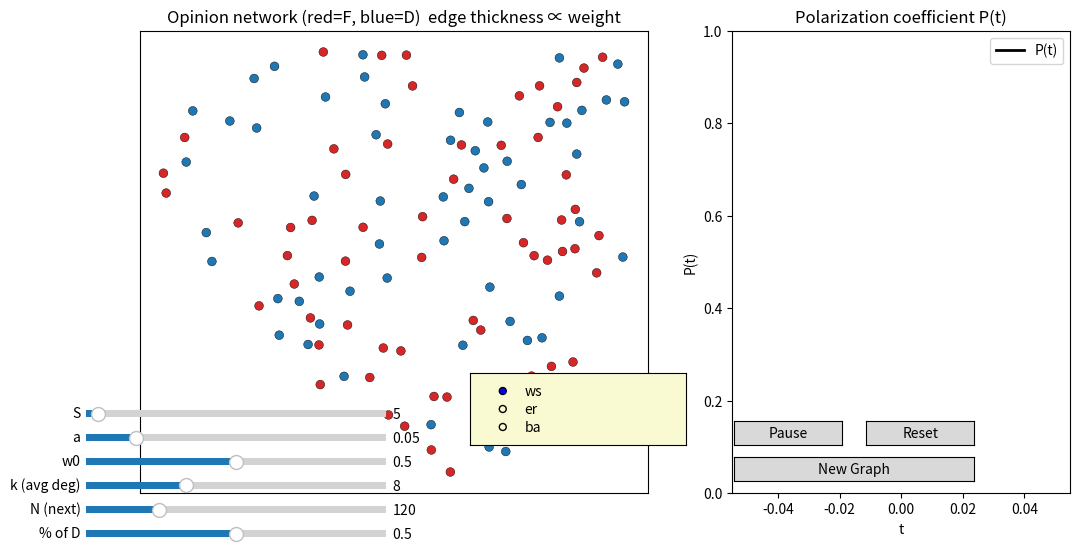

Here is the Python script that generated this plot:
#!/usr/bin/env python3
"""
Interactive polarisation model: competing persuasion + adaptive social weights.
Uses stubbornness S, polarization coefficient P(t), and configurable initial
fraction of Debunkers (pD).

Run:
    python toy_model4.py

Dependencies:
    pip install numpy networkx matplotlib
"""

from __future__ import annotations

import argparse
from typing import List, Optional, Tuple
import numpy as np

try:
    import networkx as nx
except ImportError:
    raise SystemExit("networkx required. Install with: pip install networkx")

try:
    import matplotlib.pyplot as plt
    from matplotlib.animation import FuncAnimation
    from matplotlib.collections import LineCollection
    from matplotlib.widgets import Button, Slider, RadioButtons
except ImportError:
    raise SystemExit("matplotlib required. Install with: pip install matplotlib")


# -------------------------------------------------------------------
# Graph factory (unchanged)
# -------------------------------------------------------------------
def make_graph(kind: str, n: int, k: int, p_ws: float = 0.1, seed: int = 1) -> nx.Graph:
    """Generate a synthetic graph of given type."""
    if n < 2:
        raise ValueError("n must be >= 2")
    if k < 1:
        k = 1

    if kind == "er":
        p = min(max(k / (n - 1), 0.0), 1.0)
        G = nx.erdos_renyi_graph(n, p, seed=seed)
        return G

    elif kind == "ws":
        k_ws = k if k % 2 == 0 else k + 1
        k_ws = min(k_ws, n - 1)
        if n == 2:
            G = nx.Graph()
            G.add_nodes_from(range(n))
            G.add_edge(0, 1)
            return G
        if k_ws < 2:
            k_ws = 2
        return nx.watts_strogatz_graph(n, k_ws, p_ws, seed=seed)

    elif kind == "ba":
        m = max(1, k // 2)
        m = min(m, n - 1)
        return nx.barabasi_albert_graph(n, m, seed=seed)

    raise ValueError(f"Unknown graph kind: {kind}")


# -------------------------------------------------------------------
# Dynamics – now with stubbornness S
# -------------------------------------------------------------------
def compute_flip_prob(node: int, G: nx.Graph, state: np.ndarray, S: float) -> float:
    """Probability that node flips its opinion (based on all disagreeing neighbours)."""
    prod = 1.0
    for nbr in G.neighbors(node):
        if state[nbr] != state[node]:           # disagree
            w = G[node][nbr]["weight"]
            prod *= (1.0 - w / S)
            if prod == 0.0:
                break
    return 1.0 - prod


def step_opinions(G: nx.Graph, state: np.ndarray, S: float, rng: np.random.Generator) -> int:
    """Synchronous opinion update. Returns number of flips."""
    n = state.size
    flip_probs = np.array([compute_flip_prob(i, G, state, S) for i in range(n)])
    flips = 0
    for i in range(n):
        if rng.random() < flip_probs[i]:
            state[i] ^= 1          # toggle 0<->1
            flips += 1
    return flips


def step_weights(G: nx.Graph, state: np.ndarray, a: float) -> None:
    """Update edge weights: +a for agreement, -a for disagreement, clipped to [0,1]."""
    for u, v in G.edges():
        w = G[u][v]["weight"]
        delta = a if state[u] == state[v] else -a
        new = w + delta
        if new < 0.0:
            new = 0.0
        elif new > 1.0:
            new = 1.0
        G[u][v]["weight"] = new


def initialise(G: nx.Graph, w0: float, pD: float = 0.5, seed: int = None) -> np.ndarray:
    """Assign random opinions (0=F, 1=D) with given fraction pD of D nodes."""
    rng_state = np.random.default_rng(seed)
    state = (rng_state.random(G.number_of_nodes()) < pD).astype(int)
    for u, v in G.edges():
        G[u][v]["weight"] = w0
    return state


# -------------------------------------------------------------------
# Interactive simulator
# -------------------------------------------------------------------
class PolarisationSimulator:
    def __init__(self, graph_kind="ws", n=120, k=8, w0=0.5, S=5.0, a=0.05, pD=0.5, seed=1):
        self.graph_kind = graph_kind
        self.n = n
        self.k = k
        self.w0 = w0
        self.S = S
        self.a = a
        self.pD = pD
        self.seed = seed
        self.rng = np.random.default_rng(seed)

        self._build_graph()
        self._setup_figure()
        self._create_widgets()

        self.t = 0
        self.running = True
        self.history = {"t": [], "P": []}

        self.anim = FuncAnimation(self.fig, self._update, interval=60, blit=False)
        self.fig.canvas.mpl_connect("key_press_event", self._on_key)

    def _build_graph(self, seed_offset=0):
        G = make_graph(self.graph_kind, self.n, self.k, seed=self.seed + seed_offset)
        self.G = G
        self.state = initialise(G, self.w0, pD=self.pD, seed=self.seed + seed_offset)
        self.pos = nx.spring_layout(G, seed=42)
        self.pos_arr = np.array([self.pos[u] for u in G.nodes()])

    def _setup_figure(self):
        self.fig = plt.figure(figsize=(12, 6))
        gs = self.fig.add_gridspec(1, 2, width_ratios=[3, 2])

        self.ax_net = self.fig.add_subplot(gs[0, 0])
        self.ax_net.set_xticks([])
        self.ax_net.set_yticks([])
        self.ax_net.set_title("Opinion network (red=F, blue=D)  edge thickness ∝ weight")

        self.edge_lc = LineCollection([], linewidths=0.5, alpha=0.3)
        self.ax_net.add_collection(self.edge_lc)

        colors = ["tab:red" if s == 0 else "tab:blue" for s in self.state]
        self.node_scat = self.ax_net.scatter(
            self.pos_arr[:, 0], self.pos_arr[:, 1], s=40,
            c=colors, edgecolors="k", linewidths=0.3, zorder=3
        )

        self.txt_info = self.ax_net.text(0.02, 0.98, "", transform=self.ax_net.transAxes,
                                         va="top", ha="left", fontsize=9)

        self.ax_ts = self.fig.add_subplot(gs[0, 1])
        self.ax_ts.set_title("Polarization coefficient P(t)")
        self.ax_ts.set_xlabel("t")
        self.ax_ts.set_ylabel("P(t)")
        self.ax_ts.set_ylim(0, 1)

        self.line_P, = self.ax_ts.plot([], [], label="P(t)", color="black", lw=2)
        self.ax_ts.legend(loc="upper right")

    def _create_widgets(self):
        axcolor = "lightgoldenrodyellow"
        left, width = 0.08, 0.25
        y0, dy, h = 0.07, 0.04, 0.025

        # Sliders – pD sits at the bottom
        ax_pD     = plt.axes([left, y0 - dy,      width, h], facecolor=axcolor)
        ax_S      = plt.axes([left, y0 + dy*4,    width, h], facecolor=axcolor)
        ax_a      = plt.axes([left, y0 + dy*3,    width, h], facecolor=axcolor)
        ax_w0     = plt.axes([left, y0 + dy*2,    width, h], facecolor=axcolor)
        ax_k      = plt.axes([left, y0 + dy*1,    width, h], facecolor=axcolor)
        ax_n      = plt.axes([left, y0 + dy*0,    width, h], facecolor=axcolor)

        self.sl_pD = Slider(ax_pD, "% of D", 0.0, 1.0, valinit=self.pD, valstep=0.05)
        self.sl_S  = Slider(ax_S,  "S", 1.0, 100.0, valinit=self.S, valstep=1.0)
        self.sl_a  = Slider(ax_a,  "a",              0.0,   0.3, valinit=self.a, valstep=0.01)
        self.sl_w0 = Slider(ax_w0, "w0",             0.0,   1.0, valinit=self.w0, valstep=0.05)
        self.sl_k  = Slider(ax_k,  "k (avg deg)",      2,    20, valinit=self.k, valstep=1)
        self.sl_n  = Slider(ax_n,  "N (next)",         30,   400, valinit=self.n, valstep=10)

        # Radio buttons
        rax = plt.axes([0.40, y0 + dy*3, 0.18, 0.12], facecolor=axcolor)
        label_order = ["ws", "er", "ba"]
        active_idx = label_order.index(self.graph_kind) if self.graph_kind in label_order else 0
        self.radio = RadioButtons(rax, tuple(label_order), active=active_idx)
        self.radio.on_clicked(self._on_graph_type)

        # Buttons
        ax_pause = plt.axes([0.62, y0 + dy*3, 0.09, 0.04])
        ax_reset = plt.axes([0.73, y0 + dy*3, 0.09, 0.04])
        ax_new   = plt.axes([0.62, y0 + dy*1.5, 0.20, 0.04])

        self.btn_pause = Button(ax_pause, "Pause")
        self.btn_reset = Button(ax_reset, "Reset")
        self.btn_new   = Button(ax_new, "New Graph")

        self.btn_pause.on_clicked(self._toggle_running)
        self.btn_reset.on_clicked(self._reset)
        self.btn_new.on_clicked(self._new_graph)

    def _on_graph_type(self, label):
        self.graph_kind = label

    def _toggle_running(self, event=None):
        self.running = not self.running
        self.btn_pause.label.set_text("Run" if not self.running else "Pause")

    def _reset(self, event=None):
        self.pD = self.sl_pD.val
        self.state = initialise(self.G, self.w0, pD=self.pD, seed=self.seed)
        self.t = 0
        self.history = {"t": [], "P": []}
        self._update_artists()

    def _new_graph(self, event=None):
        self.n = int(self.sl_n.val)
        self.k = int(self.sl_k.val)
        self.pD = self.sl_pD.val
        self._build_graph(seed_offset=hash(self.t))
        self.state = initialise(self.G, self.w0, pD=self.pD, seed=self.seed)
        self.t = 0
        self.history = {"t": [], "P": []}
        self.pos = nx.spring_layout(self.G, seed=42)
        self.pos_arr = np.array([self.pos[u] for u in self.G.nodes()])
        self.node_scat.set_offsets(self.pos_arr)
        self._update_artists()

    def _on_key(self, event):
        if event.key == " ":
            self._toggle_running()
        elif event.key.lower() == "r":
            self._reset()
        elif event.key.lower() == "n":
            self._new_graph()

    def _update_artists(self):
        # edges
        segs = []
        widths = []
        alphas = []
        for u, v in self.G.edges():
            segs.append(np.array([self.pos[u], self.pos[v]]))
            w = self.G[u][v]["weight"]
            widths.append(w * 2.5)
            alphas.append(0.1 + 0.8 * w)
        self.edge_lc.set_segments(segs)
        self.edge_lc.set_linewidths(widths)
        self.edge_lc.set_alpha(alphas)

        colors = ["tab:red" if s == 0 else "tab:blue" for s in self.state]
        self.node_scat.set_facecolors(colors)

        tarr = np.array(self.history["t"])
        if len(tarr) > 0:
            self.line_P.set_data(tarr, self.history["P"])
            self.ax_ts.set_xlim(0, max(50, tarr[-1]))

        nF = np.sum(self.state == 0)
        nD = np.sum(self.state == 1)
        cross_edges = 0
        sum_cross = 0.0
        for u, v in self.G.edges():
            if self.state[u] != self.state[v]:
                cross_edges += 1
                sum_cross += self.G[u][v]["weight"]
        avg_cross = sum_cross / cross_edges if cross_edges > 0 else 0.0
        P_now = 1.0 - avg_cross

        self.txt_info.set_text(
            f"t={self.t}\n"
            f"F={nF} D={nD}\n"
            f"P(t)={P_now:.3f}\n"
            f"S={self.sl_S.val:.1f}  a={self.sl_a.val:.2f}  pD={self.sl_pD.val:.2f}"
        )
        self.fig.canvas.draw_idle()

    def _record_history(self):
        cross_edges = 0
        sum_cross = 0.0
        for u, v in self.G.edges():
            if self.state[u] != self.state[v]:
                cross_edges += 1
                sum_cross += self.G[u][v]["weight"]
        avg_cross = sum_cross / cross_edges if cross_edges > 0 else 0.0
        P = 1.0 - avg_cross
        self.history["t"].append(self.t)
        self.history["P"].append(P)

    def _update(self, frame):
        self.S = self.sl_S.val
        self.a = self.sl_a.val
        self.w0 = self.sl_w0.val

        if self.running:
            step_opinions(self.G, self.state, self.S, self.rng)
            step_weights(self.G, self.state, self.a)
            self.t += 1

        self._record_history()
        self._update_artists()
        return [self.node_scat, self.edge_lc, self.line_P]

    def show(self):
        plt.show()


if __name__ == "__main__":
    parser = argparse.ArgumentParser()
    parser.add_argument("--graph", choices=["ws","er","ba"], default="ws")
    parser.add_argument("--n", type=int, default=120)
    parser.add_argument("--k", type=int, default=8)
    parser.add_argument("--S", type=float, default=5.0, help="stubbornness parameter")
    parser.add_argument("--a", type=float, default=0.05)
    parser.add_argument("--pD", type=float, default=0.5, help="initial fraction of D nodes")
    parser.add_argument("--seed", type=int, default=1)
    args = parser.parse_args()

    sim = PolarisationSimulator(
        graph_kind=args.graph,
        n=args.n,
        k=args.k,
        S=args.S,
        a=args.a,
        pD=args.pD,
        seed=args.seed
    )
    sim.show()
